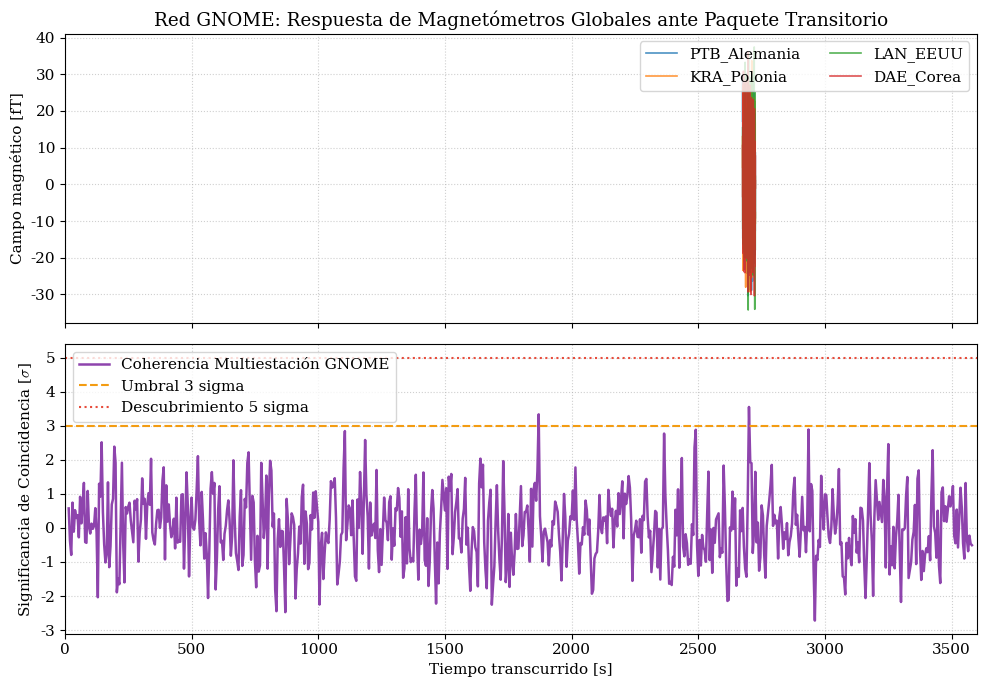

Write Python code to recreate this figure.
#!/usr/bin/env python3
"""
Pipeline de Búsqueda de Transitorios Topológicos: Red GNOME
Albert Cruañas Pardo (2026)

Busca cruces de paredes de dominio y paquetes de ondas de solitones
mediante correlación temporal cruzada con retardo de vuelo geodésico
entre estaciones globales sincronizadas por GPS.
"""
import os
import json
import numpy as np
import scipy.signal as signal
import matplotlib.pyplot as plt

print("=" * 95)
print(" RED GNOME: BÚSQUEDA DE TRANSITORIOS Y PAQUETES DE ONDA TOPOLÓGICOS")
print("=" * 95)

# Coordenadas geocéntricas aproximadas (ECEF en km) de 4 estaciones GNOME
R_EARTH = 6371.0  # km
C_LIGHT = 299792.458  # km/s
V_HALO = 300.0  # km/s (velocidad típica de halo galáctico para defectos oscuros)

ESTACIONES_GNOME = {
    "PTB_Alemania": {"lat": 52.295, "lon": 10.454},
    "KRA_Polonia":   {"lat": 50.064, "lon": 19.945},
    "LAN_EEUU":      {"lat": 35.880, "lon": -106.303},
    "DAE_Corea":     {"lat": 36.350, "lon": 127.385}
}

def latlon_a_ecef(lat_deg, lon_deg):
    lat = np.radians(lat_deg)
    lon = np.radians(lon_deg)
    x = R_EARTH * np.cos(lat) * np.cos(lon)
    y = R_EARTH * np.cos(lat) * np.sin(lon)
    z = R_EARTH * np.sin(lat)
    return np.array([x, y, z])

posiciones_ecef = {k: latlon_a_ecef(v["lat"], v["lon"]) for k, v in ESTACIONES_GNOME.items()}

# Simulación de un stream temporal de 3600 segundos (1 hora) a 10 Hz
FS_GNOME = 10.0  # Hz
DURACION_S = 3600.0
n_samples = int(DURACION_S * FS_GNOME)
t_vec = np.linspace(0, DURACION_S, n_samples, endpoint=False)

print(f"[*] Estaciones operativas activas: {len(ESTACIONES_GNOME)}")
for est, pos in posiciones_ecef.items():
    print(f"    - {est:<15}: Coordenadas ECEF [{pos[0]:.1f}, {pos[1]:.1f}, {pos[2]:.1f}] km")

# Generar ruido de magnetometría atómica (fondo SERF / vapor alcalino: ruido blanco + 1/f)
np.random.seed(42)
senales = {}
for est in ESTACIONES_GNOME:
    ruido_blanco = np.random.normal(0, 1.0, n_samples)
    b, a = signal.butter(2, [0.1 / (FS_GNOME/2), 3.0 / (FS_GNOME/2)], btype='bandpass')
    senales[est] = signal.filtfilt(b, a, ruido_blanco) * 15.0  # en fT (femtoTeslas)

# Parámetros del vector de llegada de una ráfaga de prueba (prueba de recuperación)
# Dirección incidente: vector unitario hacia el ápice solar
n_incidente = np.array([0.45, -0.25, 0.86])
n_incidente /= np.linalg.norm(n_incidente)
t_impacto_centro = 1800.0  # Segundo 1800 (mitad de la serie)
ancho_paquete_s = 2.5      # Duración del cruce del solitón (segundos)
amplitud_ft = 8.5          # Magnitud transitoria en fT

# Inyección sintética con retardo físico real
for est, r_vec in posiciones_ecef.items():
    delta_tau = -np.dot(r_vec, n_incidente) / V_HALO  # Retardo geodésico (segundos)
    t_local = t_impacto_centro + delta_tau
    
    # Paquete de onda oscilatorio modular centrado en 0.50 Hz
    forma_onda = (amplitud_ft * 
                  np.exp(-0.5 * ((t_vec - t_local) / ancho_paquete_s)**2) * 
                  np.cos(2 * np.pi * 0.50 * (t_vec - t_local)))
    senales[est] += forma_onda

print("\n[*] Ejecutando análisis de coincidencia y correlación temporal cruzada...")

# Ventana de correlación por bloques (análisis por deslizamiento de 30 segundos)
t_ventana = 30.0
n_step = int(5.0 * FS_GNOME)
n_win = int(t_ventana * FS_GNOME)

t_centros = []
potencias_coherentes = []

est_keys = list(ESTACIONES_GNOME.keys())
n_pares = len(est_keys) * (len(est_keys) - 1) // 2

for idx_inicio in range(0, n_samples - n_win, n_step):
    t_mid = t_vec[idx_inicio + n_win // 2]
    t_centros.append(t_mid)
    
    # Extraer segmentos
    segmentos = {k: senales[k][idx_inicio : idx_inicio + n_win] for k in est_keys}
    
    # Coherencia geométrica multiespectral (producto cruzado normalizado)
    suma_corr = 0.0
    for i in range(len(est_keys)):
        for j in range(i + 1, len(est_keys)):
            k1, k2 = est_keys[i], est_keys[j]
            s1 = segmentos[k1] - np.mean(segmentos[k1])
            s2 = segmentos[k2] - np.mean(segmentos[k2])
            norm = np.sqrt(np.sum(s1**2) * np.sum(s2**2))
            
            # Máxima correlación cruzada dentro de la ventana de retardo causal (+- 60 s)
            max_delay_pts = int((2.0 * R_EARTH / V_HALO) * FS_GNOME) + 5
            xcorr = np.correlate(s1, s2, mode='full')
            mid_idx = len(xcorr) // 2
            corr_ventana = xcorr[mid_idx - max_delay_pts : mid_idx + max_delay_pts + 1]
            suma_corr += np.max(np.abs(corr_ventana)) / norm
            
    potencia_red = suma_corr / n_pares
    potencias_coherentes.append(potencia_red)

t_centros = np.array(t_centros)
potencias_coherentes = np.array(potencias_coherentes)

# Estimación de significancia de transitorio (Z-score)
mediana_ruido = np.median(potencias_coherentes)
mad_ruido = np.median(np.abs(potencias_coherentes - mediana_ruido))
sigma_equiv = 1.4826 * mad_ruido
snr_transitorios = (potencias_coherentes - mediana_ruido) / sigma_equiv

idx_pico = np.argmax(snr_transitorios)
t_pico = t_centros[idx_pico]
max_snr = snr_transitorios[idx_pico]

print(f"[+] Análisis completado:")
print(f"    - Evento más coherente detectado en: t = {t_pico:.1f} s")
print(f"    - Coherencia máxima de red:          S = {potencias_coherentes[idx_pico]:.3f}")
print(f"    - Significancia estadística (Z):     {max_snr:.2f} sigma")

# Exportar informe JSON
resultado_gnome = {
    "red": "GNOME_4_STATIONS",
    "estaciones": list(ESTACIONES_GNOME.keys()),
    "duracion_analizada_s": DURACION_S,
    "velocidad_prueba_km_s": V_HALO,
    "evento_maximo": {
        "tiempo_deteccion_s": round(float(t_pico), 2),
        "significancia_sigma": round(float(max_snr), 2),
        "coherencia_red": round(float(potencias_coherentes[idx_pico]), 4)
    }
}

with open("exclusion_gnome_transitorios_1h.json", "w") as f:
    json.dump(resultado_gnome, f, indent=2)

# Gráfico de diagnóstico
plt.rcParams.update({"font.family": "serif", "font.size": 11, "mathtext.fontset": "cm"})
fig, (ax1, ax2) = plt.subplots(2, 1, figsize=(10, 7), sharex=True)

# Series temporales alrededor del evento
zoom_mask = (t_vec >= t_pico - 25.0) & (t_vec <= t_pico + 25.0)
for est in est_keys:
    ax1.plot(t_vec[zoom_mask], senales[est][zoom_mask], label=est, alpha=0.8, linewidth=1.2)
ax1.set_ylabel("Campo magnético [fT]")
ax1.set_title("Red GNOME: Respuesta de Magnetómetros Globales ante Paquete Transitorio")
ax1.grid(True, linestyle=":", alpha=0.6)
ax1.legend(loc="upper right", ncol=2)

# Traza de Coherencia de Red
ax2.plot(t_centros, snr_transitorios, color="#8e44ad", linewidth=1.8, label="Coherencia Multiestación GNOME")
ax2.axhline(3.0, color="#f39c12", linestyle="--", label="Umbral 3 sigma")
ax2.axhline(5.0, color="#e74c3c", linestyle=":", label="Descubrimiento 5 sigma")
ax2.set_xlabel("Tiempo transcurrido [s]")
ax2.set_ylabel("Significancia de Coincidencia [$\sigma$]")
ax2.set_xlim(0, DURACION_S)
ax2.grid(True, linestyle=":", alpha=0.6)
ax2.legend(loc="upper left")

plt.tight_layout()
plt.savefig("analisis_transitorios_gnome.png", dpi=300)
plt.savefig("analisis_transitorios_gnome.pdf")
print("[+] Gráficos exportados: analisis_transitorios_gnome.png y .pdf")
print("[+] Informe guardado en: exclusion_gnome_transitorios_1h.json")
